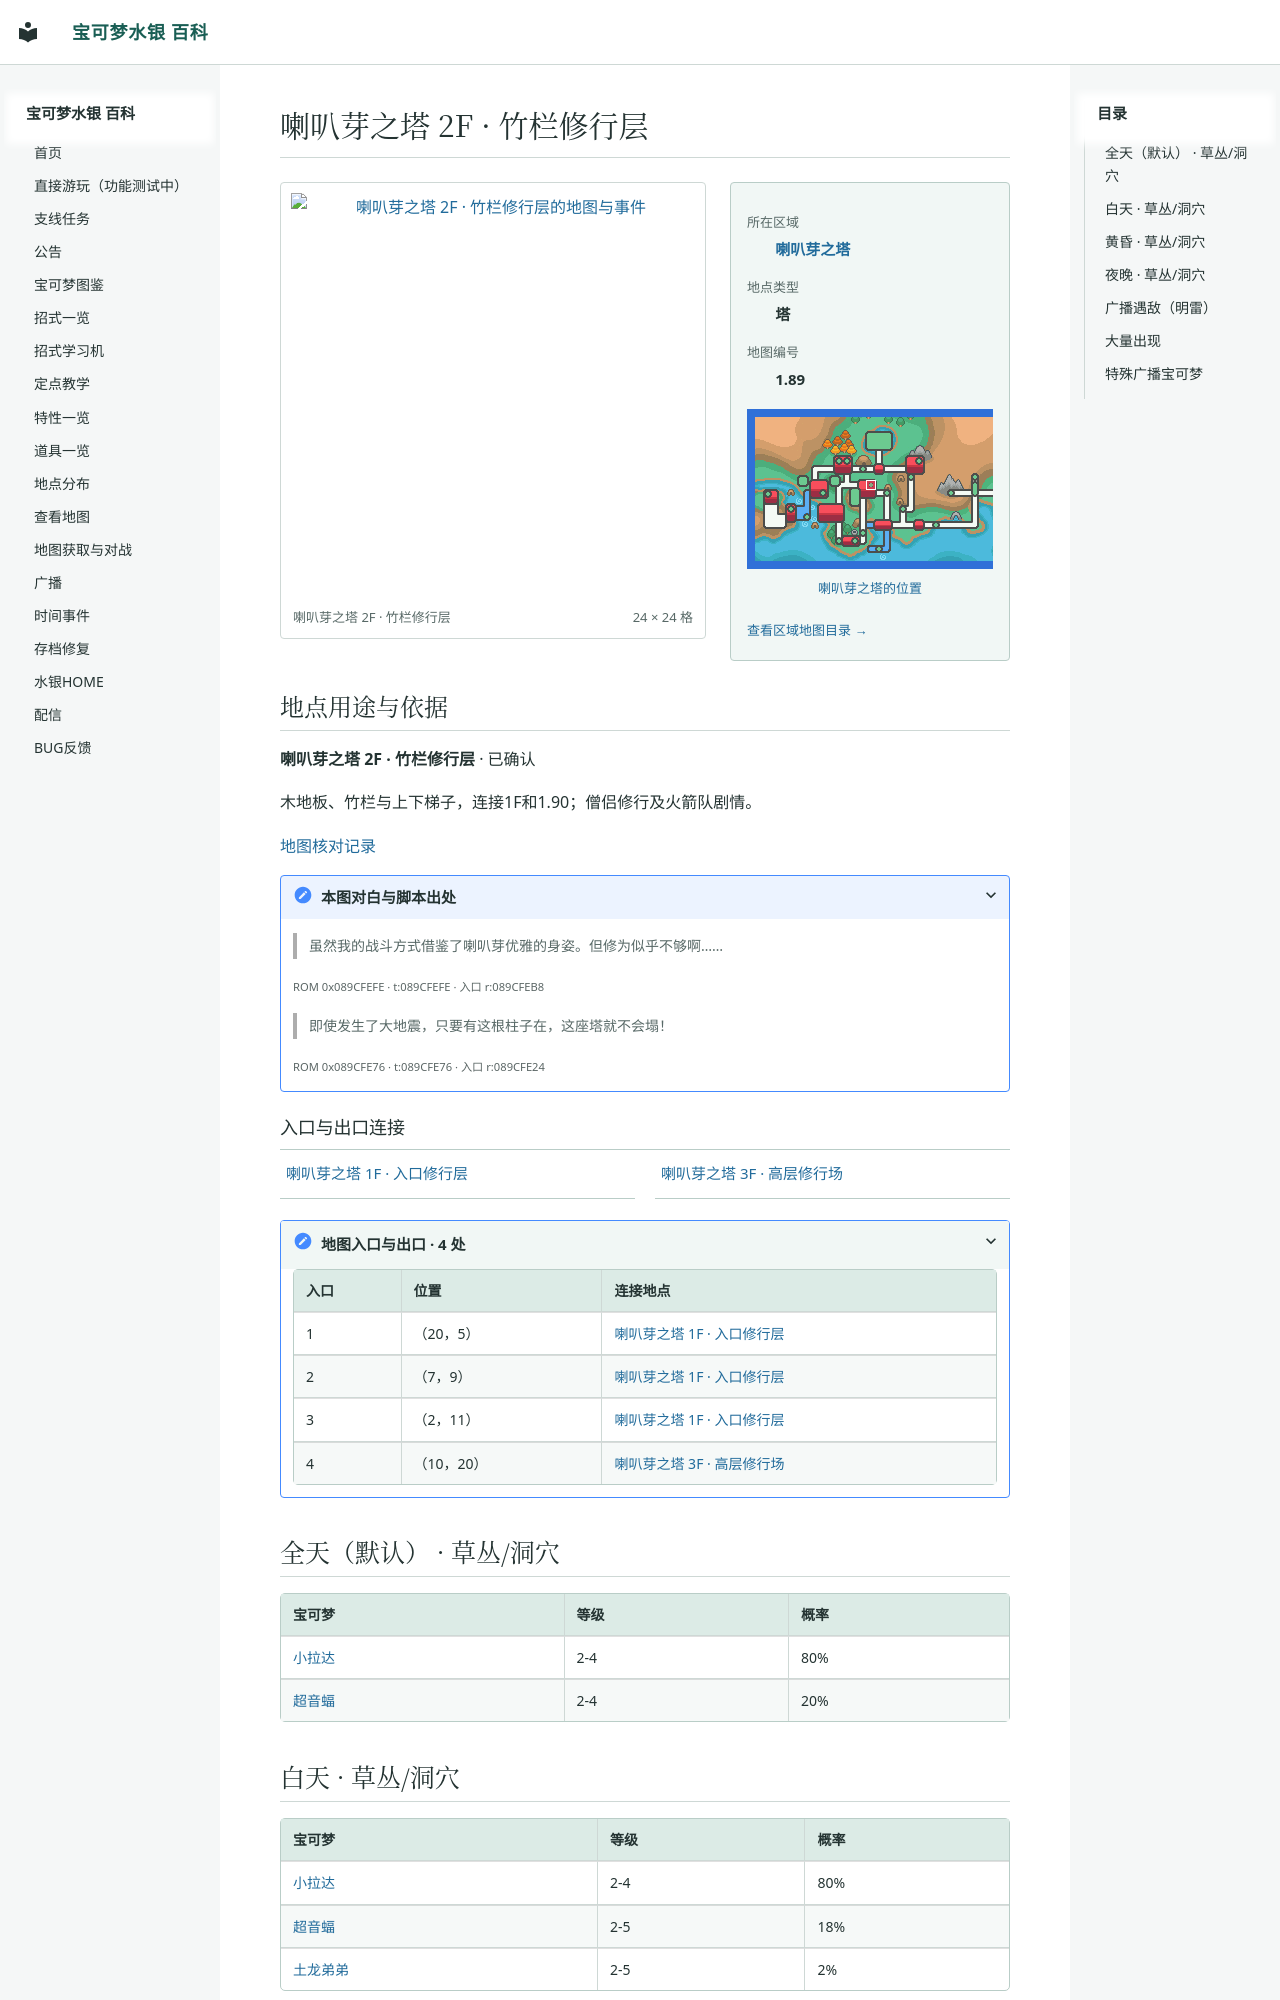

repository: Sum-Light/azoth-wiki · page: locations/map_1_89/index.html · generator: mkdocs

# 喇叭芽之塔 2F · 竹栏修行层

<!-- location-atlas:start -->

<div class="loc-profile" data-location-map="1.89">
<div class="loc-profile-layout">
<div class="loc-main-map">
<a class="loc-image-link" href="../../locations/atlas/maps/map_1_89.png" target="_blank" rel="noopener">
<img src="../../locations/atlas/maps/map_1_89.png" alt="喇叭芽之塔 2F · 竹栏修行层的地图与事件" loading="lazy" width="384" height="384"></a>
<div class="loc-map-caption"><span>喇叭芽之塔 2F · 竹栏修行层</span><span>24 × 24 格</span></div>
</div>
<aside class="loc-facts">
<dl><dt>所在区域</dt><dd><a href="../atlas/?sec=140">喇叭芽之塔</a></dd><dt>地点类型</dt><dd>塔</dd><dt>地图编号</dt><dd>1.89</dd></dl>
<a class="loc-world-preview" href="../atlas/?sec=140" aria-label="喇叭芽之塔在大地图上的位置">
<span class="loc-world-canvas"><img src="../worldmap.png" alt="世界地图" loading="lazy">
<span class="loc-world-mark" style="left:26.5505%;top:28.0875%;width:1.5629%;height:3.1250%"></span>
</span></a>
<a class="loc-world-label" href="../atlas/?sec=140">喇叭芽之塔的位置</a>
<a class="loc-atlas-return" href="../atlas/?sec=140">查看区域地图目录 &rarr;</a>
</aside>
</div>
<section class="loc-identity" aria-labelledby="map-identity">
<h2 id="map-identity">地点用途与依据</h2>
<p><strong>喇叭芽之塔 2F · 竹栏修行层</strong> · 已确认</p>
<p>木地板、竹栏与上下梯子，连接1F和1.90；僧侣修行及火箭队剧情。</p>
<a href="../map_review/">地图核对记录</a>
<details><summary>本图对白与脚本出处</summary>
<blockquote><p>虽然我的战斗方式借鉴了喇叭芽优雅的身姿。但修为似乎不够啊……</p></blockquote>
<p><small>ROM 0x089CFEFE · t:089CFEFE · 入口 r:089CFEB8</small></p>
<blockquote><p>即使发生了大地震，只要有这根柱子在，这座塔就不会塌！</p></blockquote>
<p><small>ROM 0x089CFE76 · t:089CFE76 · 入口 r:089CFE24</small></p>
</details>
</section>
<h3>入口与出口连接</h3>
<nav class="loc-neighbors" aria-label="出入口连接地点">
<div><a href="../map_1_88/">喇叭芽之塔 1F · 入口修行层</a></div>
<div><a href="../map_1_90/">喇叭芽之塔 3F · 高层修行场</a></div>
</nav>
<details class="loc-entrances"><summary>地图入口与出口 · 4 处</summary>
<div class="loc-table-scroll"><table><thead><tr><th>入口</th><th>位置</th><th>连接地点</th></tr></thead><tbody>
<tr><td>1</td><td>（20，5）</td><td><a href="../map_1_88/">喇叭芽之塔 1F · 入口修行层</a></td></tr>
<tr><td>2</td><td>（7，9）</td><td><a href="../map_1_88/">喇叭芽之塔 1F · 入口修行层</a></td></tr>
<tr><td>3</td><td>（2，11）</td><td><a href="../map_1_88/">喇叭芽之塔 1F · 入口修行层</a></td></tr>
<tr><td>4</td><td>（10，20）</td><td><a href="../map_1_90/">喇叭芽之塔 3F · 高层修行场</a></td></tr>
</tbody></table>
